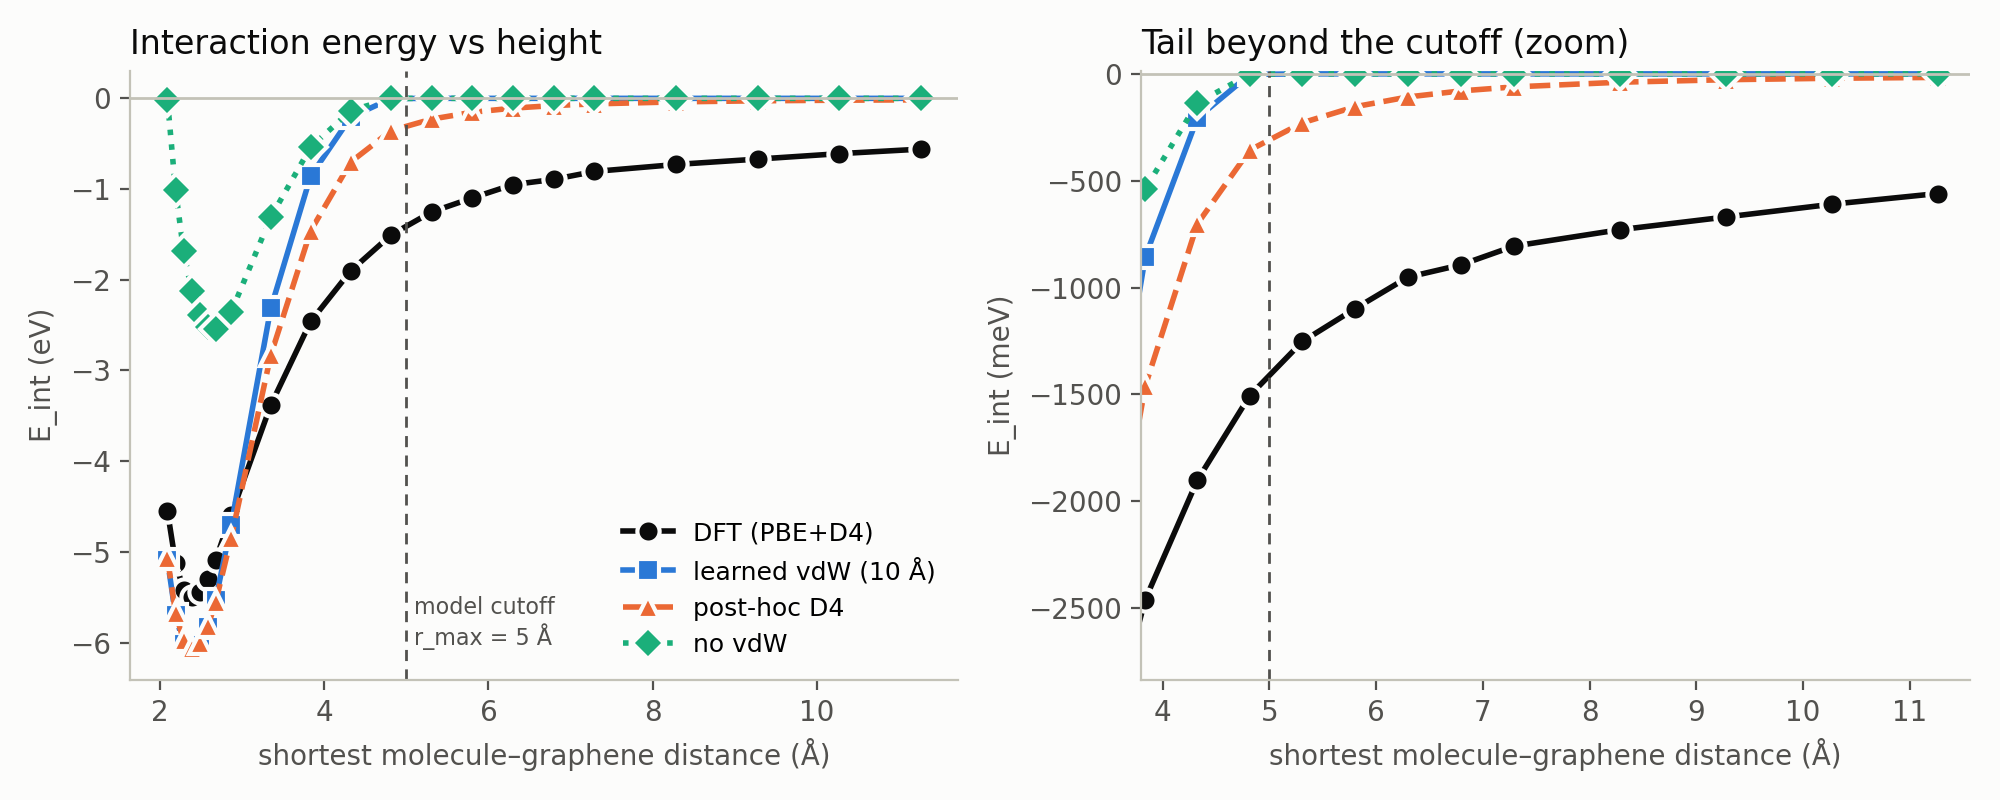

Values plotted in this chart, from the file beside it:
dh, d_min, DFT (PBE+D4), learned vdW (10 Å), post-hoc D4, no vdW
-0.3, 2.092, -4.554, -5.092, -5.069, -0.02136
-0.2, 2.190, -5.119, -5.701, -5.673, -1.013
-0.1, 2.288, -5.417, -6.011, -5.977, -1.686
0.0, 2.386, -5.497, -6.103, -6.065, -2.126
0.1, 2.485, -5.445, -6.03, -5.999, -2.391
0.2, 2.583, -5.299, -5.831, -5.82, -2.522
0.3, 2.678, -5.089, -5.531, -5.555, -2.547
0.5, 2.868, -4.589, -4.699, -4.843, -2.354
1.0, 3.349, -3.383, -2.317, -2.832, -1.311
1.5, 3.835, -2.46, -0.857, -1.461, -0.5387
2.0, 4.324, -1.901, -0.2065, -0.7015, -0.1354
2.5, 4.816, -1.505, -0.002377, -0.3564, -0.001608
3.0, 5.309, -1.252, 0.000000, -0.2289, -0.000000
3.5, 5.803, -1.099, 0.000000, -0.1536, -0.000000
4.0, 6.298, -0.9513, 0.000000, -0.1081, -0.000000
4.5, 6.794, -0.8937, 0.000000, -0.07965, -0.000000
5.0, 7.290, -0.8061, 0.000000, -0.06105, -0.000000
6.0, 8.284, -0.7291, 0.000000, -0.03909, -0.000000
7.0, 9.280, -0.6696, 0.000000, -0.02731, -0.000000
8.0, 10.27, -0.6098, 0.000000, -0.02054, -0.000000
9.0, 11.27, -0.5598, 0.000000, -0.01658, -0.000000
